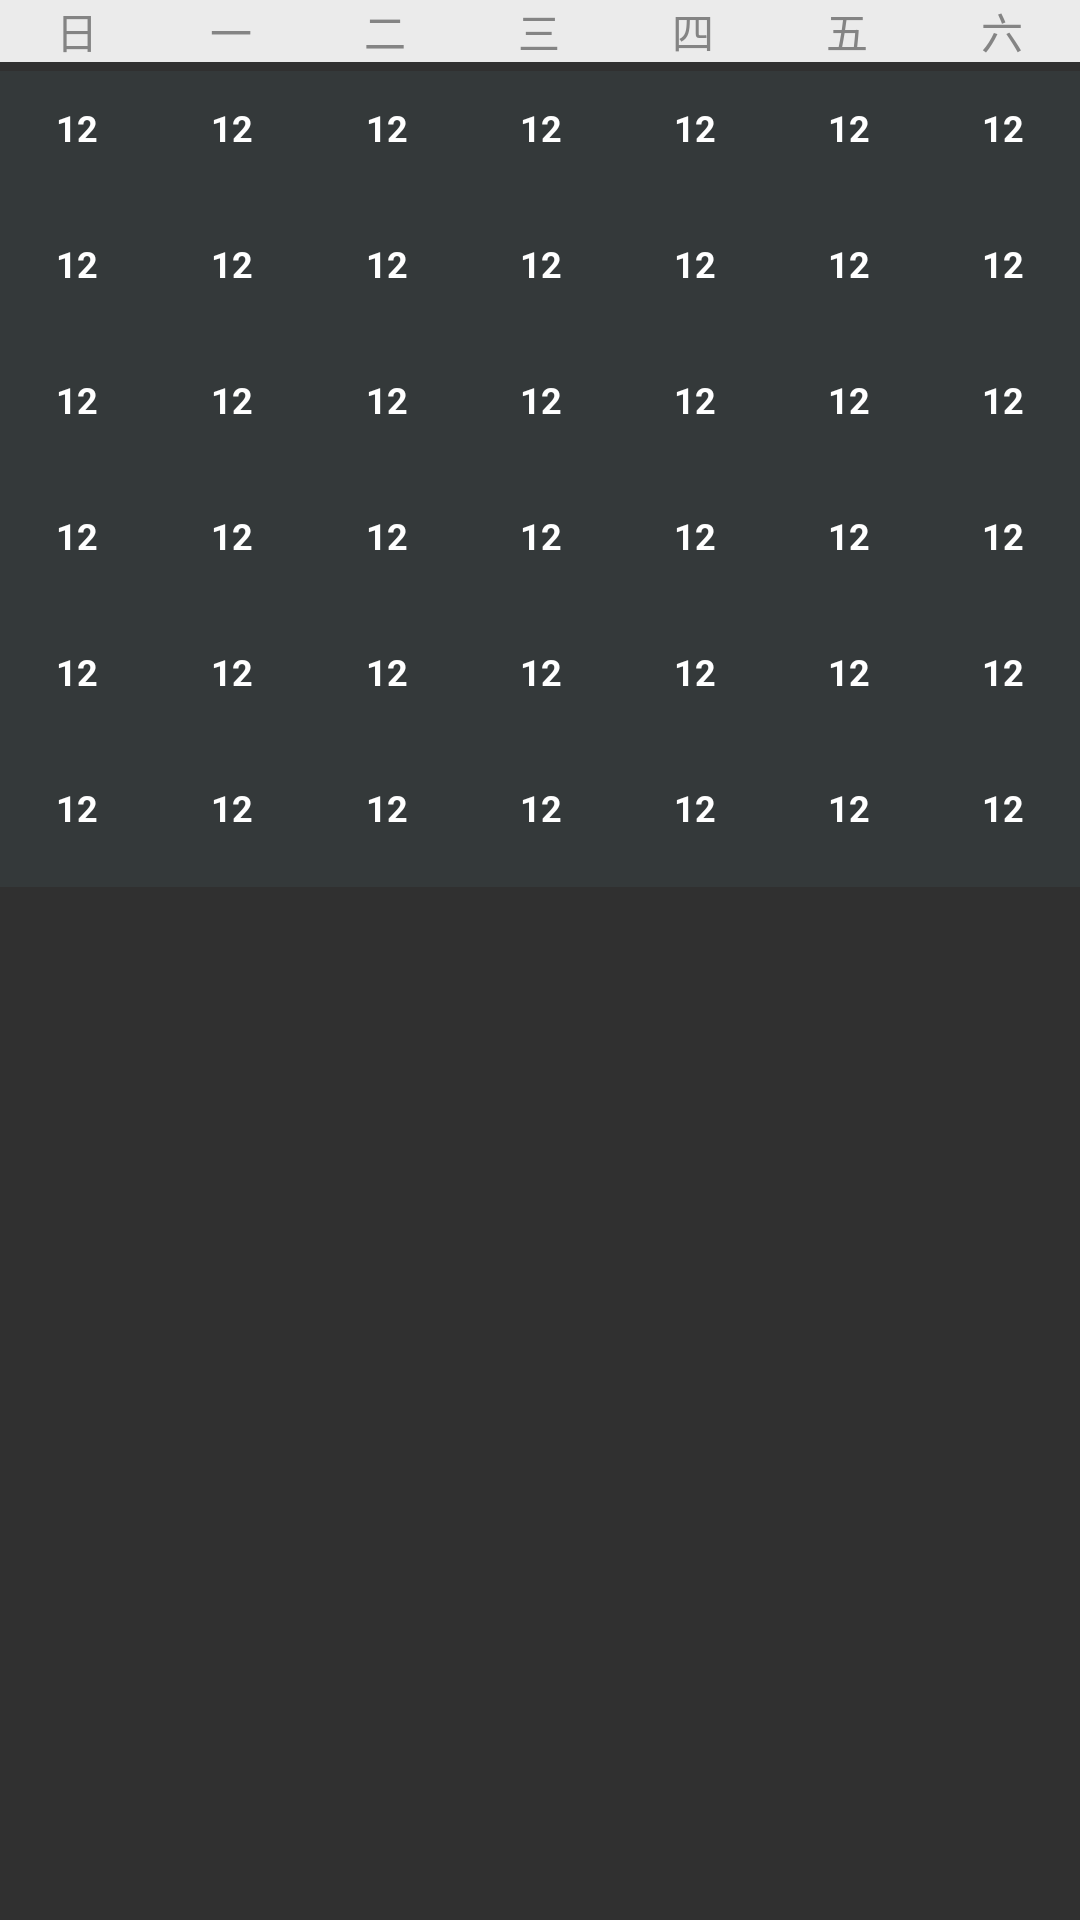

Write the Android layout XML for this screen, with the resource values it uses.
<!-- AndroidManifest.xml: application theme AppTheme -->
<!-- res/layout/mouth.xml -->
<?xml version="1.0" encoding="utf-8"?>
<LinearLayout xmlns:android="http://schemas.android.com/apk/res/android"
    android:layout_width="match_parent"
    android:layout_height="wrap_content"
    android:background="@android:color/tertiary_text_light"
    android:orientation="vertical">

    <LinearLayout
        android:layout_width="match_parent"
        android:layout_height="wrap_content"
        android:layout_marginBottom="3dp"
        android:background="@color/common_bg"
        android:orientation="horizontal">

        <TextView
            android:layout_width="0dp"
            android:layout_height="wrap_content"
            android:layout_weight="1"
            android:gravity="center"
            android:text="日"
            android:textColor="@color/purple" />

        <TextView
            android:layout_width="0dp"
            android:layout_height="wrap_content"
            android:layout_weight="1"
            android:gravity="center"
            android:text="@string/calendar_Mon"
            android:textColor="@color/purple" />

        <TextView
            android:layout_width="0dp"
            android:layout_height="wrap_content"
            android:layout_weight="1"
            android:gravity="center"
            android:text="@string/calendar_Tus"
            android:textColor="@color/purple" />

        <TextView
            android:layout_width="0dp"
            android:layout_height="wrap_content"
            android:layout_weight="1"
            android:gravity="center"
            android:text="@string/calendar_Wes"
            android:textColor="@color/purple" />

        <TextView
            android:layout_width="0dp"
            android:layout_height="wrap_content"
            android:layout_weight="1"
            android:gravity="center"
            android:text="@string/calendar_Thus"
            android:textColor="@color/purple" />

        <TextView
            android:layout_width="0dp"
            android:layout_height="wrap_content"
            android:layout_weight="1"
            android:gravity="center"
            android:text="@string/calendar_Fri"
            android:textColor="@color/purple" />

        <TextView
            android:layout_width="0dp"
            android:layout_height="wrap_content"
            android:layout_weight="1"
            android:gravity="center"
            android:text="@string/calendar_Sat"
            android:textColor="@color/purple" />

    </LinearLayout>


    <include layout="@layout/month_week" />

    <include layout="@layout/month_week" />

    <include layout="@layout/month_week" />

    <include layout="@layout/month_week" />

    <include layout="@layout/month_week" />

    <include layout="@layout/month_week" />

</LinearLayout>
<!-- res/layout/month_week.xml (included above) -->
<?xml version="1.0" encoding="utf-8"?>
<LinearLayout xmlns:android="http://schemas.android.com/apk/res/android"
    android:layout_width="match_parent"
    android:layout_height="wrap_content"
    android:background="@color/calendar_gray_bg"
    android:orientation="horizontal">

    <include layout="@layout/day_month" />

    <include layout="@layout/day_month" />

    <include layout="@layout/day_month" />

    <include layout="@layout/day_month" />

    <include layout="@layout/day_month" />

    <include layout="@layout/day_month" />

    <include layout="@layout/day_month" />

</LinearLayout>
<!-- res/layout/day_month.xml (included above) -->
<?xml version="1.0" encoding="utf-8"?>
<LinearLayout xmlns:android="http://schemas.android.com/apk/res/android"
    android:layout_width="match_parent"
    android:layout_height="match_parent"
    android:layout_weight="1"
    android:padding="7.5dp"
    android:gravity="center"
    android:orientation="vertical">
    
    
    
    
    
    
    <RelativeLayout
        android:id="@+id/cal_container"
        android:layout_width="30dp"
        android:layout_height="30dp">

        <TextView
            android:id="@+id/gongli"
            android:layout_width="wrap_content"
            android:layout_height="wrap_content"
            android:layout_marginTop="3dp"
            android:layout_centerHorizontal="true"
            android:text="12"
            android:textColor="@color/white"
            android:textSize="@dimen/app_size"
            android:textStyle="bold" />

        <ImageView
            android:id="@+id/imv_point"
            android:layout_width="5dip"
            android:layout_height="5dip"
            android:layout_centerHorizontal="true"
            android:layout_below="@+id/gongli"
            android:layout_marginTop="1dip"
            android:src="@drawable/calendar_item_point"/>
    </RelativeLayout>

</LinearLayout>
<!-- resources referenced by this layout -->
<resources>
  <color name="black_deep">#FF000000</color>
  <color name="calendar_gray_bg">#34393a</color>
  <color name="common_bg">#EBEBEB</color>
  <color name="purple">#848484</color>
  <color name="white">#ffffffff</color>
  <dimen name="app_size">12sp</dimen>
  <string name="calendar_Fri">五</string>
  <string name="calendar_Mon">一</string>
  <string name="calendar_Sat">六</string>
  <string name="calendar_Thus">四</string>
  <string name="calendar_Tus">二</string>
  <string name="calendar_Wes">三</string>
  <style name="AppTheme" parent="Theme.AppCompat.NoActionBar">
          
          <item name="colorPrimary">@color/colorPrimary</item>
          <item name="colorPrimaryDark">@color/colorPrimaryDark</item>
          <item name="colorAccent">@color/colorAccent</item>
      </style>
  <color name="colorPrimary">#3F51B5</color>
  <color name="colorPrimaryDark">#303F9F</color>
  <color name="colorAccent">#FF4081</color>
</resources>
